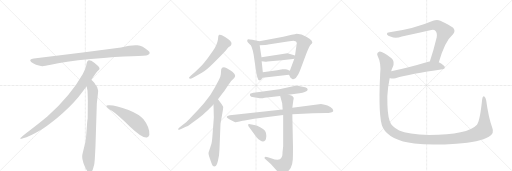
t = 0.00 s
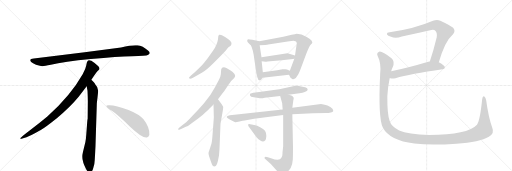
t = 2.99 s
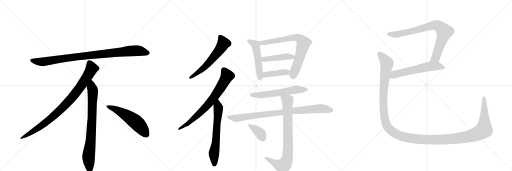
t = 5.98 s
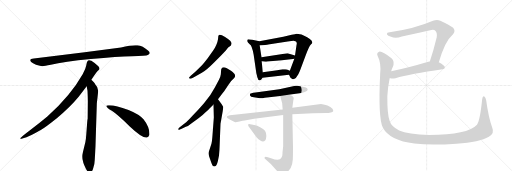
t = 8.97 s
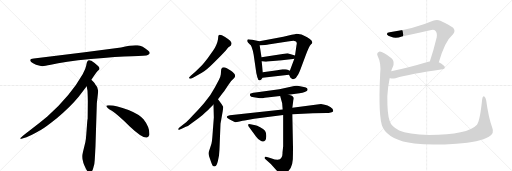
t = 11.95 s
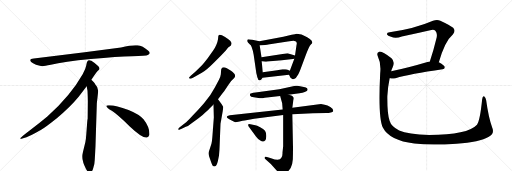
t = 14.94 s

The animated SVG that drew these frames (rendered in a browser with its animation timeline set to each time). Animation: 18 CSS @keyframes rules; one cycle of 14.94 s.

<svg version="1.1" viewBox="0 0 3072 1024" xmlns="http://www.w3.org/2000/svg">
  <g stroke="lightgray" stroke-dasharray="1,1" stroke-width="1" transform="scale(4, 4)">
    <line x1="0" y1="0" x2="256" y2="256"></line>
    <line x1="256" y1="0" x2="0" y2="256"></line>
    <line x1="128" y1="0" x2="128" y2="256"></line>
    <line x1="0" y1="128" x2="256" y2="128"></line>
    <line x1="256" y1="0" x2="512" y2="256"></line>
    <line x1="512" y1="0" x2="256" y2="256"></line>
    <line x1="384" y1="0" x2="384" y2="256"></line>
    <line x1="256" y1="128" x2="512" y2="128"></line>
    <line x1="512" y1="0" x2="768" y2="256"></line>
    <line x1="768" y1="0" x2="512" y2="256"></line>
    <line x1="640" y1="0" x2="640" y2="256"></line>
    <line x1="512" y1="128" x2="768" y2="128"></line>
  </g>
<g transform="scale(1, -1) translate(0, -850)">
   <style type="text/css">
    @keyframes keyframes0 {
      from {
       stroke: black;
       stroke-dashoffset: 952;
       stroke-width: 128;
       }
       76% {
       animation-timing-function: step-end;
       stroke: black;
       stroke-dashoffset: 0;
       stroke-width: 128;
       }
       to {
       stroke: black;
       stroke-width: 1024;
       }
       }
       #make-me-a-hanzi-animation-0 {
         animation: keyframes0 1.024740s both;
         animation-delay: 0.000000s;
         animation-timing-function: linear;
       }
    @keyframes keyframes1 {
      from {
       stroke: black;
       stroke-dashoffset: 897;
       stroke-width: 128;
       }
       74% {
       animation-timing-function: step-end;
       stroke: black;
       stroke-dashoffset: 0;
       stroke-width: 128;
       }
       to {
       stroke: black;
       stroke-width: 1024;
       }
       }
       #make-me-a-hanzi-animation-1 {
         animation: keyframes1 0.979980s both;
         animation-delay: 1.024740s;
         animation-timing-function: linear;
       }
    @keyframes keyframes2 {
      from {
       stroke: black;
       stroke-dashoffset: 792;
       stroke-width: 128;
       }
       72% {
       animation-timing-function: step-end;
       stroke: black;
       stroke-dashoffset: 0;
       stroke-width: 128;
       }
       to {
       stroke: black;
       stroke-width: 1024;
       }
       }
       #make-me-a-hanzi-animation-2 {
         animation: keyframes2 0.894531s both;
         animation-delay: 2.004720s;
         animation-timing-function: linear;
       }
    @keyframes keyframes3 {
      from {
       stroke: black;
       stroke-dashoffset: 548;
       stroke-width: 128;
       }
       64% {
       animation-timing-function: step-end;
       stroke: black;
       stroke-dashoffset: 0;
       stroke-width: 128;
       }
       to {
       stroke: black;
       stroke-width: 1024;
       }
       }
       #make-me-a-hanzi-animation-3 {
         animation: keyframes3 0.695964s both;
         animation-delay: 2.899251s;
         animation-timing-function: linear;
       }
    @keyframes keyframes4 {
      from {
       stroke: black;
       stroke-dashoffset: 594;
       stroke-width: 128;
       }
       66% {
       animation-timing-function: step-end;
       stroke: black;
       stroke-dashoffset: 0;
       stroke-width: 128;
       }
       to {
       stroke: black;
       stroke-width: 1024;
       }
       }
       #make-me-a-hanzi-animation-4 {
         animation: keyframes4 0.733398s both;
         animation-delay: 3.595215s;
         animation-timing-function: linear;
       }
    @keyframes keyframes5 {
      from {
       stroke: black;
       stroke-dashoffset: 734;
       stroke-width: 128;
       }
       70% {
       animation-timing-function: step-end;
       stroke: black;
       stroke-dashoffset: 0;
       stroke-width: 128;
       }
       to {
       stroke: black;
       stroke-width: 1024;
       }
       }
       #make-me-a-hanzi-animation-5 {
         animation: keyframes5 0.847331s both;
         animation-delay: 4.328613s;
         animation-timing-function: linear;
       }
    @keyframes keyframes6 {
      from {
       stroke: black;
       stroke-dashoffset: 640;
       stroke-width: 128;
       }
       68% {
       animation-timing-function: step-end;
       stroke: black;
       stroke-dashoffset: 0;
       stroke-width: 128;
       }
       to {
       stroke: black;
       stroke-width: 1024;
       }
       }
       #make-me-a-hanzi-animation-6 {
         animation: keyframes6 0.770833s both;
         animation-delay: 5.175944s;
         animation-timing-function: linear;
       }
    @keyframes keyframes7 {
      from {
       stroke: black;
       stroke-dashoffset: 509;
       stroke-width: 128;
       }
       62% {
       animation-timing-function: step-end;
       stroke: black;
       stroke-dashoffset: 0;
       stroke-width: 128;
       }
       to {
       stroke: black;
       stroke-width: 1024;
       }
       }
       #make-me-a-hanzi-animation-7 {
         animation: keyframes7 0.664225s both;
         animation-delay: 5.946777s;
         animation-timing-function: linear;
       }
    @keyframes keyframes8 {
      from {
       stroke: black;
       stroke-dashoffset: 742;
       stroke-width: 128;
       }
       71% {
       animation-timing-function: step-end;
       stroke: black;
       stroke-dashoffset: 0;
       stroke-width: 128;
       }
       to {
       stroke: black;
       stroke-width: 1024;
       }
       }
       #make-me-a-hanzi-animation-8 {
         animation: keyframes8 0.853841s both;
         animation-delay: 6.611003s;
         animation-timing-function: linear;
       }
    @keyframes keyframes9 {
      from {
       stroke: black;
       stroke-dashoffset: 446;
       stroke-width: 128;
       }
       59% {
       animation-timing-function: step-end;
       stroke: black;
       stroke-dashoffset: 0;
       stroke-width: 128;
       }
       to {
       stroke: black;
       stroke-width: 1024;
       }
       }
       #make-me-a-hanzi-animation-9 {
         animation: keyframes9 0.612956s both;
         animation-delay: 7.464844s;
         animation-timing-function: linear;
       }
    @keyframes keyframes10 {
      from {
       stroke: black;
       stroke-dashoffset: 413;
       stroke-width: 128;
       }
       57% {
       animation-timing-function: step-end;
       stroke: black;
       stroke-dashoffset: 0;
       stroke-width: 128;
       }
       to {
       stroke: black;
       stroke-width: 1024;
       }
       }
       #make-me-a-hanzi-animation-10 {
         animation: keyframes10 0.586100s both;
         animation-delay: 8.077799s;
         animation-timing-function: linear;
       }
    @keyframes keyframes11 {
      from {
       stroke: black;
       stroke-dashoffset: 587;
       stroke-width: 128;
       }
       66% {
       animation-timing-function: step-end;
       stroke: black;
       stroke-dashoffset: 0;
       stroke-width: 128;
       }
       to {
       stroke: black;
       stroke-width: 1024;
       }
       }
       #make-me-a-hanzi-animation-11 {
         animation: keyframes11 0.727702s both;
         animation-delay: 8.663900s;
         animation-timing-function: linear;
       }
    @keyframes keyframes12 {
      from {
       stroke: black;
       stroke-dashoffset: 888;
       stroke-width: 128;
       }
       74% {
       animation-timing-function: step-end;
       stroke: black;
       stroke-dashoffset: 0;
       stroke-width: 128;
       }
       to {
       stroke: black;
       stroke-width: 1024;
       }
       }
       #make-me-a-hanzi-animation-12 {
         animation: keyframes12 0.972656s both;
         animation-delay: 9.391602s;
         animation-timing-function: linear;
       }
    @keyframes keyframes13 {
      from {
       stroke: black;
       stroke-dashoffset: 816;
       stroke-width: 128;
       }
       73% {
       animation-timing-function: step-end;
       stroke: black;
       stroke-dashoffset: 0;
       stroke-width: 128;
       }
       to {
       stroke: black;
       stroke-width: 1024;
       }
       }
       #make-me-a-hanzi-animation-13 {
         animation: keyframes13 0.914062s both;
         animation-delay: 10.364258s;
         animation-timing-function: linear;
       }
    @keyframes keyframes14 {
      from {
       stroke: black;
       stroke-dashoffset: 373;
       stroke-width: 128;
       }
       55% {
       animation-timing-function: step-end;
       stroke: black;
       stroke-dashoffset: 0;
       stroke-width: 128;
       }
       to {
       stroke: black;
       stroke-width: 1024;
       }
       }
       #make-me-a-hanzi-animation-14 {
         animation: keyframes14 0.553548s both;
         animation-delay: 11.278320s;
         animation-timing-function: linear;
       }
    @keyframes keyframes15 {
      from {
       stroke: black;
       stroke-dashoffset: 808;
       stroke-width: 128;
       }
       72% {
       animation-timing-function: step-end;
       stroke: black;
       stroke-dashoffset: 0;
       stroke-width: 128;
       }
       to {
       stroke: black;
       stroke-width: 1024;
       }
       }
       #make-me-a-hanzi-animation-15 {
         animation: keyframes15 0.907552s both;
         animation-delay: 11.831868s;
         animation-timing-function: linear;
       }
    @keyframes keyframes16 {
      from {
       stroke: black;
       stroke-dashoffset: 584;
       stroke-width: 128;
       }
       66% {
       animation-timing-function: step-end;
       stroke: black;
       stroke-dashoffset: 0;
       stroke-width: 128;
       }
       to {
       stroke: black;
       stroke-width: 1024;
       }
       }
       #make-me-a-hanzi-animation-16 {
         animation: keyframes16 0.725260s both;
         animation-delay: 12.739421s;
         animation-timing-function: linear;
       }
    @keyframes keyframes17 {
      from {
       stroke: black;
       stroke-dashoffset: 1508;
       stroke-width: 128;
       }
       83% {
       animation-timing-function: step-end;
       stroke: black;
       stroke-dashoffset: 0;
       stroke-width: 128;
       }
       to {
       stroke: black;
       stroke-width: 1024;
       }
       }
       #make-me-a-hanzi-animation-17 {
         animation: keyframes17 1.477214s both;
         animation-delay: 13.464681s;
         animation-timing-function: linear;
       }
</style>
<path d="M 726 566 L 508 537 L 203 500 Q 170 497 187 479 Q 195 472 216 463 Q 244 455 253 454 Q 263 453 305 462 Q 383 481 545 497 Q 707 512 792 514 Q 877 516 887 521 Q 909 531 888 548 Q 856 575 825 579 Q 795 583 726 566 Z" fill="lightgray"></path> 
<path d="M 548 372 Q 576 415 583 422 L 594 432 Q 597 435 597 441 Q 597 446 590 454 Q 572 471 548 486 Q 537 491 533 490 L 528 487 Q 526 486 524 482 Q 522 477 521 476 L 517 456 Q 514 437 496 406 Q 424 278 284 152 Q 235 111 180 70 Q 126 29 124 24 Q 117 14 134 20 L 159 28 Q 179 33 247 72 Q 268 83 341 141 Q 422 209 472 270 L 520 334 L 548 372 Z" fill="lightgray"></path> 
<path d="M 573 -24 L 581 232 L 587 284 Q 589 300 589 307 Q 589 328 571 346 Q 569 351 548 372 C 527 394 515 364 520 334 L 525 306 Q 527 265 527 244 L 526 138 Q 524 132 522 102 L 518 49 Q 516 16 512 -2 L 497 -64 Q 489 -92 498 -117 L 500 -126 Q 502 -132 514 -159 Q 527 -186 539 -185 Q 551 -184 558 -163 L 566 -133 Q 569 -110 570 -82 L 573 -24 Z" fill="lightgray"></path> 
<path d="M 638 215 Q 641 204 671 186 Q 701 167 777 94 Q 854 21 881 26 Q 891 27 896 41 Q 900 85 861 135 Q 836 165 771 191 Q 688 222 650 219 Q 637 219 638 215 Z" fill="lightgray"></path> 
<path d="M 1325 516 L 1355 548 L 1369 566 L 1384 576 Q 1387 579 1389 588 Q 1391 596 1381 607 Q 1370 617 1348 631 Q 1325 645 1316 642 Q 1312 640 1310 635 L 1308 616 Q 1304 586 1278 546 L 1245 500 Q 1223 471 1209 457 L 1172 420 L 1146 398 Q 1134 387 1134 384 Q 1137 372 1158 385 L 1211 414 Q 1235 426 1283 474 L 1325 516 Z" fill="lightgray"></path> 
<path d="M 1069 78 L 1071 72 Q 1073 70 1090 78 L 1115 90 Q 1127 93 1150 112 L 1191 141 Q 1215 158 1230 174 Q 1251 192 1260 203 L 1281 224 L 1308 256 L 1334 290 Q 1342 299 1362 329 Q 1381 359 1390 368 L 1405 383 Q 1416 394 1406 408 Q 1396 421 1386 427 L 1361 442 Q 1332 456 1327 434 L 1325 406 Q 1324 392 1313 371 L 1289 326 L 1262 281 L 1224 232 L 1192 195 L 1155 156 Q 1136 134 1117 118 L 1086 94 Q 1069 80 1069 78 Z" fill="lightgray"></path> 
<path d="M 1281 224 L 1283 146 L 1274 28 Q 1272 3 1269 -10 L 1259 -42 Q 1251 -63 1251 -69 Q 1251 -75 1255 -88 L 1267 -122 Q 1275 -147 1284 -147 Q 1289 -149 1296 -143 Q 1302 -137 1307 -116 L 1314 -82 Q 1317 -51 1318 -17 L 1323 108 L 1336 182 Q 1340 206 1339 210 L 1329 227 L 1308 256 C 1290 280 1280 254 1281 224 Z" fill="lightgray"></path> 
<path d="M 1484 602 Q 1485 599 1498 586 Q 1512 580 1522 522 L 1537 419 Q 1537 416 1540 404 L 1544 388 Q 1549 370 1556 369 Q 1557 368 1559 369 Q 1565 368 1575 384 L 1577 418 L 1570 483 L 1569 508 L 1558 580 C 1554 604 1558 604 1556 604 L 1514 613 Q 1496 616 1491 616 Q 1485 616 1484 611 Q 1483 605 1484 602 Z" fill="lightgray"></path> 
<path d="M 1734 402 L 1743 384 Q 1745 381 1756 376 Q 1758 376 1767 379 Q 1776 382 1781 392 L 1790 406 Q 1795 415 1803 436 L 1836 524 Q 1856 574 1864 582 Q 1871 590 1872 590 L 1874 598 L 1869 608 Q 1862 616 1843 627 Q 1824 638 1809 644 Q 1786 649 1780 649 Q 1773 648 1750 642 L 1700 630 L 1556 604 C 1526 599 1528 579 1558 580 L 1591 581 Q 1605 582 1609 584 L 1726 602 Q 1752 606 1762 606 L 1776 602 Q 1781 598 1781 587 Q 1779 584 1779 580 L 1770 518 L 1766 498 L 1739 426 C 1732 407 1732 407 1734 402 Z" fill="lightgray"></path> 
<path d="M 1770 518 L 1725 531 L 1569 508 C 1539 504 1540 485 1570 483 L 1594 481 Q 1596 480 1621 483 L 1691 489 L 1744 496 Q 1760 496 1766 498 C 1795 504 1799 510 1770 518 Z" fill="lightgray"></path> 
<path d="M 1575 384 L 1734 402 C 1764 405 1766 413 1739 426 L 1722 434 Q 1716 436 1711 436 L 1695 436 L 1663 430 L 1577 418 C 1547 414 1545 381 1575 384 Z" fill="lightgray"></path> 
<path d="M 1559 261 Q 1580 261 1588 264 L 1681 275 L 1731 282 L 1797 292 Q 1836 297 1844 308 L 1846 316 Q 1843 328 1808 332 Q 1791 336 1782 336 L 1772 336 L 1676 316 L 1533 296 Q 1503 292 1501 288 Q 1498 283 1501 276 Q 1503 269 1523 267 Q 1543 265 1559 261 Z" fill="lightgray"></path> 
<path d="M 1696 194 L 1379 160 Q 1360 157 1360 149 Q 1361 145 1376 136 L 1393 126 L 1411 118 Q 1415 117 1437 122 Q 1459 127 1468 128 L 1525 138 L 1699 161 L 1754 165 L 1878 172 L 1959 173 Q 1965 172 1985 176 Q 1997 179 1999 184 L 1999 190 Q 1999 199 1982 209 Q 1965 218 1948 222 L 1926 227 L 1754 204 L 1696 194 Z" fill="lightgray"></path> 
<path d="M 1681 275 L 1693 232 L 1696 194 L 1699 161 L 1699 -26 L 1695 -64 Q 1696 -88 1688 -96 Q 1678 -117 1626 -98 L 1607 -92 Q 1591 -88 1588 -92 Q 1587 -96 1588 -100 L 1625 -133 L 1676 -190 Q 1684 -203 1692 -201 Q 1699 -200 1716 -188 Q 1732 -176 1744 -157 Q 1755 -138 1757 -105 Q 1758 -72 1758 -32 L 1754 165 L 1754 204 L 1760 250 Q 1763 261 1762 265 Q 1757 277 1731 282 C 1702 290 1674 298 1681 275 Z" fill="lightgray"></path> 
<path d="M 1493 90 L 1537 30 Q 1549 13 1562 8 Q 1580 -5 1592 10 Q 1597 14 1598 35 Q 1598 56 1590 67 Q 1581 78 1561 88 Q 1540 97 1532 99 L 1510 104 Q 1490 110 1489 104 Q 1488 103 1490 97 Q 1492 91 1493 90 Z" fill="lightgray"></path> 
<path d="M 2633 478 Q 2670 605 2717 644 Q 2736 665 2719 685 Q 2700 700 2642 727 Q 2621 736 2598 726 Q 2487 678 2338 657 Q 2320 656 2322 644 Q 2326 635 2346 630 Q 2374 618 2411 632 Q 2498 651 2581 670 Q 2603 676 2612 667 Q 2625 654 2620 626 Q 2601 547 2579 482 C 2570 454 2624 449 2633 478 Z" fill="lightgray"></path> 
<path d="M 2338 382 Q 2341 382 2343 381 Q 2356 378 2373 382 Q 2461 407 2655 435 Q 2668 436 2669 448 Q 2669 458 2633 478 L 2579 482 Q 2573 482 2570 480 Q 2446 443 2347 423 C 2318 417 2308 387 2338 382 Z" fill="lightgray"></path> 
<path d="M 2953 86 Q 2931 146 2917 249 Q 2914 267 2906 272 Q 2896 278 2893 255 Q 2880 126 2862 103 Q 2807 43 2575 41 Q 2448 45 2395 68 Q 2347 93 2338 125 Q 2323 165 2324 273 Q 2328 337 2338 382 L 2347 423 Q 2350 436 2356 447 Q 2371 481 2349 501 Q 2292 546 2275 541 Q 2257 534 2266 515 Q 2288 472 2281 409 Q 2268 145 2297 86 Q 2337 8 2486 -10 Q 2585 -22 2739 -11 Q 2878 -1 2933 31 Q 2969 50 2953 86 Z" fill="lightgray"></path> 
      <clipPath id="make-me-a-hanzi-clip-0">
      <path d="M 726 566 L 508 537 L 203 500 Q 170 497 187 479 Q 195 472 216 463 Q 244 455 253 454 Q 263 453 305 462 Q 383 481 545 497 Q 707 512 792 514 Q 877 516 887 521 Q 909 531 888 548 Q 856 575 825 579 Q 795 583 726 566 Z" fill="lightgray"></path>
      </clipPath>
      <path clip-path="url(#make-me-a-hanzi-clip-0)" d="M 195 489 L 217 482 L 274 482 L 503 515 L 786 546 L 825 547 L 885 535 " fill="none" id="make-me-a-hanzi-animation-0" stroke-dasharray="824 1648" stroke-linecap="round"></path>

      <clipPath id="make-me-a-hanzi-clip-1">
      <path d="M 548 372 Q 576 415 583 422 L 594 432 Q 597 435 597 441 Q 597 446 590 454 Q 572 471 548 486 Q 537 491 533 490 L 528 487 Q 526 486 524 482 Q 522 477 521 476 L 517 456 Q 514 437 496 406 Q 424 278 284 152 Q 235 111 180 70 Q 126 29 124 24 Q 117 14 134 20 L 159 28 Q 179 33 247 72 Q 268 83 341 141 Q 422 209 472 270 L 520 334 L 548 372 Z" fill="lightgray"></path>
      </clipPath>
      <path clip-path="url(#make-me-a-hanzi-clip-1)" d="M 538 477 L 551 440 L 547 431 L 501 357 L 421 252 L 319 151 L 264 107 L 129 23 " fill="none" id="make-me-a-hanzi-animation-1" stroke-dasharray="769 1538" stroke-linecap="round"></path>

      <clipPath id="make-me-a-hanzi-clip-2">
      <path d="M 573 -24 L 581 232 L 587 284 Q 589 300 589 307 Q 589 328 571 346 Q 569 351 548 372 C 527 394 515 364 520 334 L 525 306 Q 527 265 527 244 L 526 138 Q 524 132 522 102 L 518 49 Q 516 16 512 -2 L 497 -64 Q 489 -92 498 -117 L 500 -126 Q 502 -132 514 -159 Q 527 -186 539 -185 Q 551 -184 558 -163 L 566 -133 Q 569 -110 570 -82 L 573 -24 Z" fill="lightgray"></path>
      </clipPath>
      <path clip-path="url(#make-me-a-hanzi-clip-2)" d="M 549 361 L 550 327 L 557 309 L 553 150 L 545 15 L 531 -94 L 539 -172 " fill="none" id="make-me-a-hanzi-animation-2" stroke-dasharray="664 1328" stroke-linecap="round"></path>

      <clipPath id="make-me-a-hanzi-clip-3">
      <path d="M 638 215 Q 641 204 671 186 Q 701 167 777 94 Q 854 21 881 26 Q 891 27 896 41 Q 900 85 861 135 Q 836 165 771 191 Q 688 222 650 219 Q 637 219 638 215 Z" fill="lightgray"></path>
      </clipPath>
      <path clip-path="url(#make-me-a-hanzi-clip-3)" d="M 645 214 L 688 198 L 793 136 L 841 93 L 877 45 " fill="none" id="make-me-a-hanzi-animation-3" stroke-dasharray="420 840" stroke-linecap="round"></path>

      <clipPath id="make-me-a-hanzi-clip-4">
      <path d="M 1325 516 L 1355 548 L 1369 566 L 1384 576 Q 1387 579 1389 588 Q 1391 596 1381 607 Q 1370 617 1348 631 Q 1325 645 1316 642 Q 1312 640 1310 635 L 1308 616 Q 1304 586 1278 546 L 1245 500 Q 1223 471 1209 457 L 1172 420 L 1146 398 Q 1134 387 1134 384 Q 1137 372 1158 385 L 1211 414 Q 1235 426 1283 474 L 1325 516 Z" fill="lightgray"></path>
      </clipPath>
      <path clip-path="url(#make-me-a-hanzi-clip-4)" d="M 1320 633 L 1341 591 L 1318 553 L 1235 455 L 1140 384 " fill="none" id="make-me-a-hanzi-animation-4" stroke-dasharray="466 932" stroke-linecap="round"></path>

      <clipPath id="make-me-a-hanzi-clip-5">
      <path d="M 1069 78 L 1071 72 Q 1073 70 1090 78 L 1115 90 Q 1127 93 1150 112 L 1191 141 Q 1215 158 1230 174 Q 1251 192 1260 203 L 1281 224 L 1308 256 L 1334 290 Q 1342 299 1362 329 Q 1381 359 1390 368 L 1405 383 Q 1416 394 1406 408 Q 1396 421 1386 427 L 1361 442 Q 1332 456 1327 434 L 1325 406 Q 1324 392 1313 371 L 1289 326 L 1262 281 L 1224 232 L 1192 195 L 1155 156 Q 1136 134 1117 118 L 1086 94 Q 1069 80 1069 78 Z" fill="lightgray"></path>
      </clipPath>
      <path clip-path="url(#make-me-a-hanzi-clip-5)" d="M 1342 433 L 1362 394 L 1284 267 L 1186 160 L 1124 107 L 1074 76 " fill="none" id="make-me-a-hanzi-animation-5" stroke-dasharray="606 1212" stroke-linecap="round"></path>

      <clipPath id="make-me-a-hanzi-clip-6">
      <path d="M 1281 224 L 1283 146 L 1274 28 Q 1272 3 1269 -10 L 1259 -42 Q 1251 -63 1251 -69 Q 1251 -75 1255 -88 L 1267 -122 Q 1275 -147 1284 -147 Q 1289 -149 1296 -143 Q 1302 -137 1307 -116 L 1314 -82 Q 1317 -51 1318 -17 L 1323 108 L 1336 182 Q 1340 206 1339 210 L 1329 227 L 1308 256 C 1290 280 1280 254 1281 224 Z" fill="lightgray"></path>
      </clipPath>
      <path clip-path="url(#make-me-a-hanzi-clip-6)" d="M 1307 248 L 1307 149 L 1296 7 L 1283 -74 L 1286 -134 " fill="none" id="make-me-a-hanzi-animation-6" stroke-dasharray="512 1024" stroke-linecap="round"></path>

      <clipPath id="make-me-a-hanzi-clip-7">
      <path d="M 1484 602 Q 1485 599 1498 586 Q 1512 580 1522 522 L 1537 419 Q 1537 416 1540 404 L 1544 388 Q 1549 370 1556 369 Q 1557 368 1559 369 Q 1565 368 1575 384 L 1577 418 L 1570 483 L 1569 508 L 1558 580 C 1554 604 1558 604 1556 604 L 1514 613 Q 1496 616 1491 616 Q 1485 616 1484 611 Q 1483 605 1484 602 Z" fill="lightgray"></path>
      </clipPath>
      <path clip-path="url(#make-me-a-hanzi-clip-7)" d="M 1493 607 L 1532 583 L 1536 569 L 1547 512 L 1558 378 " fill="none" id="make-me-a-hanzi-animation-7" stroke-dasharray="381 762" stroke-linecap="round"></path>

      <clipPath id="make-me-a-hanzi-clip-8">
      <path d="M 1734 402 L 1743 384 Q 1745 381 1756 376 Q 1758 376 1767 379 Q 1776 382 1781 392 L 1790 406 Q 1795 415 1803 436 L 1836 524 Q 1856 574 1864 582 Q 1871 590 1872 590 L 1874 598 L 1869 608 Q 1862 616 1843 627 Q 1824 638 1809 644 Q 1786 649 1780 649 Q 1773 648 1750 642 L 1700 630 L 1556 604 C 1526 599 1528 579 1558 580 L 1591 581 Q 1605 582 1609 584 L 1726 602 Q 1752 606 1762 606 L 1776 602 Q 1781 598 1781 587 Q 1779 584 1779 580 L 1770 518 L 1766 498 L 1739 426 C 1732 407 1732 407 1734 402 Z" fill="lightgray"></path>
      </clipPath>
      <path clip-path="url(#make-me-a-hanzi-clip-8)" d="M 1563 586 L 1580 595 L 1764 627 L 1803 615 L 1822 592 L 1796 497 L 1757 393 " fill="none" id="make-me-a-hanzi-animation-8" stroke-dasharray="614 1228" stroke-linecap="round"></path>

      <clipPath id="make-me-a-hanzi-clip-9">
      <path d="M 1770 518 L 1725 531 L 1569 508 C 1539 504 1540 485 1570 483 L 1594 481 Q 1596 480 1621 483 L 1691 489 L 1744 496 Q 1760 496 1766 498 C 1795 504 1799 510 1770 518 Z" fill="lightgray"></path>
      </clipPath>
      <path clip-path="url(#make-me-a-hanzi-clip-9)" d="M 1577 490 L 1584 496 L 1728 513 L 1755 509 L 1761 515 " fill="none" id="make-me-a-hanzi-animation-9" stroke-dasharray="318 636" stroke-linecap="round"></path>

      <clipPath id="make-me-a-hanzi-clip-10">
      <path d="M 1575 384 L 1734 402 C 1764 405 1766 413 1739 426 L 1722 434 Q 1716 436 1711 436 L 1695 436 L 1663 430 L 1577 418 C 1547 414 1545 381 1575 384 Z" fill="lightgray"></path>
      </clipPath>
      <path clip-path="url(#make-me-a-hanzi-clip-10)" d="M 1582 389 L 1601 405 L 1732 421 " fill="none" id="make-me-a-hanzi-animation-10" stroke-dasharray="285 570" stroke-linecap="round"></path>

      <clipPath id="make-me-a-hanzi-clip-11">
      <path d="M 1559 261 Q 1580 261 1588 264 L 1681 275 L 1731 282 L 1797 292 Q 1836 297 1844 308 L 1846 316 Q 1843 328 1808 332 Q 1791 336 1782 336 L 1772 336 L 1676 316 L 1533 296 Q 1503 292 1501 288 Q 1498 283 1501 276 Q 1503 269 1523 267 Q 1543 265 1559 261 Z" fill="lightgray"></path>
      </clipPath>
      <path clip-path="url(#make-me-a-hanzi-clip-11)" d="M 1508 282 L 1567 280 L 1777 313 L 1836 314 " fill="none" id="make-me-a-hanzi-animation-11" stroke-dasharray="459 918" stroke-linecap="round"></path>

      <clipPath id="make-me-a-hanzi-clip-12">
      <path d="M 1696 194 L 1379 160 Q 1360 157 1360 149 Q 1361 145 1376 136 L 1393 126 L 1411 118 Q 1415 117 1437 122 Q 1459 127 1468 128 L 1525 138 L 1699 161 L 1754 165 L 1878 172 L 1959 173 Q 1965 172 1985 176 Q 1997 179 1999 184 L 1999 190 Q 1999 199 1982 209 Q 1965 218 1948 222 L 1926 227 L 1754 204 L 1696 194 Z" fill="lightgray"></path>
      </clipPath>
      <path clip-path="url(#make-me-a-hanzi-clip-12)" d="M 1366 150 L 1415 141 L 1750 185 L 1922 200 L 1992 187 " fill="none" id="make-me-a-hanzi-animation-12" stroke-dasharray="760 1520" stroke-linecap="round"></path>

      <clipPath id="make-me-a-hanzi-clip-13">
      <path d="M 1681 275 L 1693 232 L 1696 194 L 1699 161 L 1699 -26 L 1695 -64 Q 1696 -88 1688 -96 Q 1678 -117 1626 -98 L 1607 -92 Q 1591 -88 1588 -92 Q 1587 -96 1588 -100 L 1625 -133 L 1676 -190 Q 1684 -203 1692 -201 Q 1699 -200 1716 -188 Q 1732 -176 1744 -157 Q 1755 -138 1757 -105 Q 1758 -72 1758 -32 L 1754 165 L 1754 204 L 1760 250 Q 1763 261 1762 265 Q 1757 277 1731 282 C 1702 290 1674 298 1681 275 Z" fill="lightgray"></path>
      </clipPath>
      <path clip-path="url(#make-me-a-hanzi-clip-13)" d="M 1688 269 L 1725 246 L 1725 -97 L 1713 -129 L 1696 -146 L 1645 -126 L 1593 -96 " fill="none" id="make-me-a-hanzi-animation-13" stroke-dasharray="688 1376" stroke-linecap="round"></path>

      <clipPath id="make-me-a-hanzi-clip-14">
      <path d="M 1493 90 L 1537 30 Q 1549 13 1562 8 Q 1580 -5 1592 10 Q 1597 14 1598 35 Q 1598 56 1590 67 Q 1581 78 1561 88 Q 1540 97 1532 99 L 1510 104 Q 1490 110 1489 104 Q 1488 103 1490 97 Q 1492 91 1493 90 Z" fill="lightgray"></path>
      </clipPath>
      <path clip-path="url(#make-me-a-hanzi-clip-14)" d="M 1494 101 L 1553 59 L 1576 21 " fill="none" id="make-me-a-hanzi-animation-14" stroke-dasharray="245 490" stroke-linecap="round"></path>

      <clipPath id="make-me-a-hanzi-clip-15">
      <path d="M 2633 478 Q 2670 605 2717 644 Q 2736 665 2719 685 Q 2700 700 2642 727 Q 2621 736 2598 726 Q 2487 678 2338 657 Q 2320 656 2322 644 Q 2326 635 2346 630 Q 2374 618 2411 632 Q 2498 651 2581 670 Q 2603 676 2612 667 Q 2625 654 2620 626 Q 2601 547 2579 482 C 2570 454 2624 449 2633 478 Z" fill="lightgray"></path>
      </clipPath>
      <path clip-path="url(#make-me-a-hanzi-clip-15)" d="M 2332 646 L 2376 643 L 2602 699 L 2637 692 L 2663 667 L 2664 650 L 2614 505 L 2586 487 " fill="none" id="make-me-a-hanzi-animation-15" stroke-dasharray="680 1360" stroke-linecap="round"></path>

      <clipPath id="make-me-a-hanzi-clip-16">
      <path d="M 2338 382 Q 2341 382 2343 381 Q 2356 378 2373 382 Q 2461 407 2655 435 Q 2668 436 2669 448 Q 2669 458 2633 478 L 2579 482 Q 2573 482 2570 480 Q 2446 443 2347 423 C 2318 417 2308 387 2338 382 Z" fill="lightgray"></path>
      </clipPath>
      <path clip-path="url(#make-me-a-hanzi-clip-16)" d="M 2342 388 L 2366 404 L 2570 451 L 2633 455 L 2658 447 " fill="none" id="make-me-a-hanzi-animation-16" stroke-dasharray="456 912" stroke-linecap="round"></path>

      <clipPath id="make-me-a-hanzi-clip-17">
      <path d="M 2953 86 Q 2931 146 2917 249 Q 2914 267 2906 272 Q 2896 278 2893 255 Q 2880 126 2862 103 Q 2807 43 2575 41 Q 2448 45 2395 68 Q 2347 93 2338 125 Q 2323 165 2324 273 Q 2328 337 2338 382 L 2347 423 Q 2350 436 2356 447 Q 2371 481 2349 501 Q 2292 546 2275 541 Q 2257 534 2266 515 Q 2288 472 2281 409 Q 2268 145 2297 86 Q 2337 8 2486 -10 Q 2585 -22 2739 -11 Q 2878 -1 2933 31 Q 2969 50 2953 86 Z" fill="lightgray"></path>
      </clipPath>
      <path clip-path="url(#make-me-a-hanzi-clip-17)" d="M 2279 525 L 2306 496 L 2321 467 L 2306 371 L 2300 247 L 2313 117 L 2335 78 L 2396 38 L 2479 18 L 2623 12 L 2747 21 L 2819 35 L 2873 54 L 2904 75 L 2903 263 " fill="none" id="make-me-a-hanzi-animation-17" stroke-dasharray="1380 2760" stroke-linecap="round"></path>

</g>
</svg>
